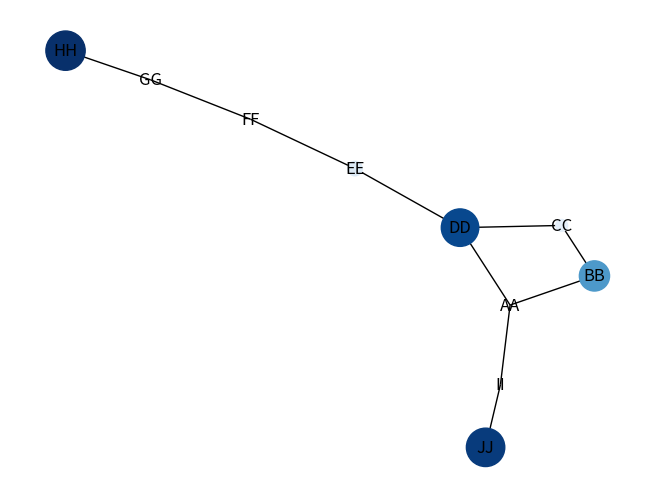

This chart was generated by the following Python code:
from functools import reduce
from math import inf as INFINITY
import os
import json
import networkx as nx
from itertools import zip_longest
from collections import deque, defaultdict

import pandas as pd
from copy import deepcopy
import re
import sys
import matplotlib.pyplot as plt
from itertools import product

SAMPLE_DATA = """Valve AA has flow rate=0; tunnels lead to valves DD, II, BB
Valve BB has flow rate=13; tunnels lead to valves CC, AA
Valve CC has flow rate=2; tunnels lead to valves DD, BB
Valve DD has flow rate=20; tunnels lead to valves CC, AA, EE
Valve EE has flow rate=3; tunnels lead to valves FF, DD
Valve FF has flow rate=0; tunnels lead to valves EE, GG
Valve GG has flow rate=0; tunnels lead to valves FF, HH
Valve HH has flow rate=22; tunnel leads to valve GG
Valve II has flow rate=0; tunnels lead to valves AA, JJ
Valve JJ has flow rate=21; tunnel leads to valve II"""


def get_input(fn):
    if not fn:
        return SAMPLE_DATA.strip()
    with open(fn, "r") as f:
        return f.read().strip()


def parse_input(string):
    pattern = re.compile(r"([A-Z]{2})")
    flow_pattern = re.compile(r"(\d+)")

    nodes = {}
    for line in string.split("\n"):
        raw = pattern.findall(line)
        nodes[raw[0]] = {"links": raw[1:], "flow": int(flow_pattern.findall(line)[0])}
    return nodes


def print_short_path_vals(graph, source, target, nodes):
    short_path = nx.shortest_path(graph, source, target)
    for item in short_path:
        print(item, nodes[item]["flow"])
    return len(short_path) - 1

def get_score(valve_dict, max_turns = 30):
    score = 0
    for open_valve, turn in valve_dict.items():
        points = (max_turns - turn - 1) * valves[open_valve]
        score += points
    return score

def solver(target_valves = set(), starting_path = (['AA'],0), turns_remaining = 30):
    if len(target_valves) == 0:
        return
    for valve in target_valves:
        current_valve = starting_path[0][-1]
        if distances[current_valve][valve] <= turns_remaining :
            turns_remaining = turns_remaining - distances[current_valve][valve] - 1
            # flow_rate = starting_path[1] + valves[valve]
            max_flow = starting_path[1] + valves[valve] * turns_remaining
            new_path = (starting_path[0][:] + [valve],max_flow)
            valve_paths.append(new_path)
            target_valves = target_valves.copy()
            solver(target_valves = target_valves - set(new_path[0]),starting_path= new_path,turns_remaining= turns_remaining)






    


if __name__ == "__main__":
    # input = get_input(os.path.join("./inputs", "2022__16.txt"))
    input = get_input(None)
    nodes = parse_input(input)
    valves = {}
    for k, v in nodes.items():
        if v["flow"] > 0:  # or k == 'AA':
            valves[k] = v["flow"]

    G = nx.Graph()
    G.add_nodes_from(nodes.keys())

    print(G)
    keys_ = sorted(list(nodes.keys()))

    for k, v in nodes.items():
        for n in v["links"]:
            G.add_edge(k, n)
    print(G)
    pos = nx.spring_layout(G, seed=7)

    node_list = G.nodes
    colors = [nodes[g]["flow"] for g in node_list]
    sizes = [c * 800 / max(colors) for c in colors]
    nx.draw(
        G,
        pos=pos,
        nodelist=node_list,
        node_color=colors,
        node_size=sizes,
        cmap=plt.cm.Blues,
    )
    nx.draw_networkx_labels(G, pos=pos)

    paths = dict(nx.all_pairs_shortest_path(G))

    distances = {}
    for k, v in paths.items():
        distances[k] = {}
        for kv, vv in v.items():
            distances[k][kv] = len(vv) - 1
    valve_paths = []
    target_valves = set(list(valves.keys()))  # all valves with flow
    # print(score)
    solver(target_valves, starting_path = (['AA'],0,0), turns_remaining = 30)
    # print(valve_paths)
    max_score = max([path[1] for path in valve_paths])
    print(valves)
    print(max_score, len(valve_paths))


    

# part 1:
# 1944 is the right answer
# part 2:
# ?
# too low 1425 + 1070 = 2495
